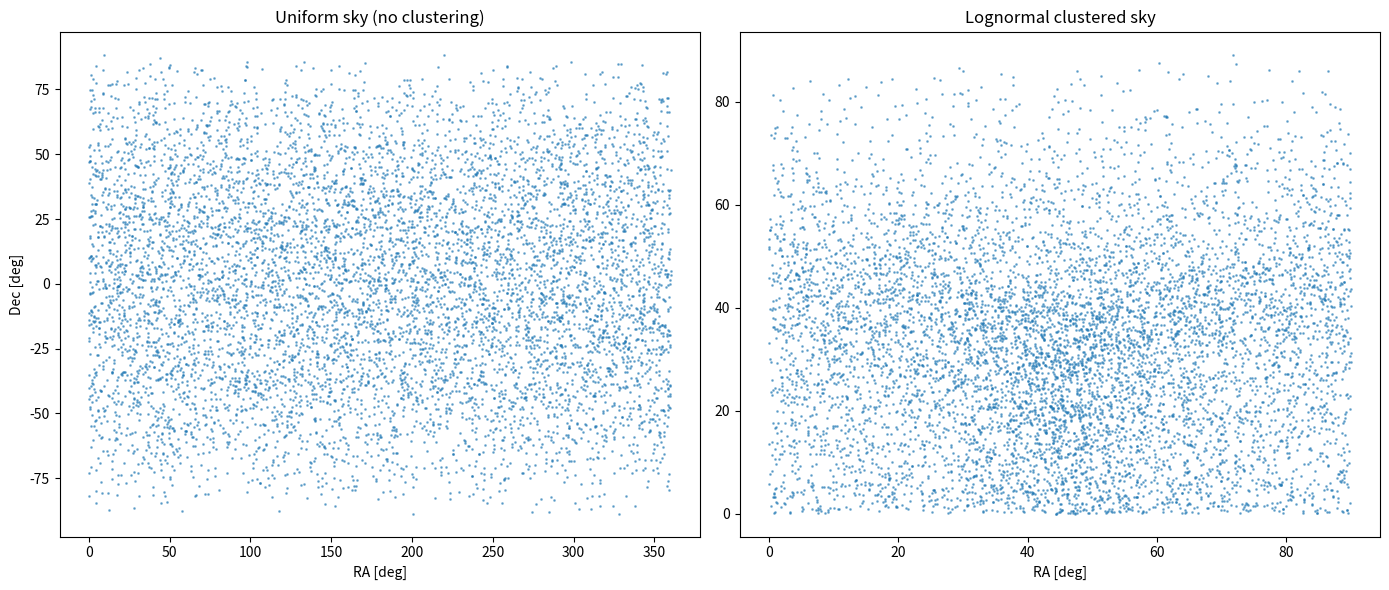

Recreate this plot in Python.
import numpy as np
import matplotlib.pyplot as plt

# ===============================
# CONFIG
# ===============================
N_TARGET = 8000        # target number of galaxies
BOX_SIZE = 1000.0      # Mpc (comoving)
GRID = 128             # grid size (GRID^3)
BIAS = 1.5             # galaxy bias
SEED = 42

rng = np.random.default_rng(SEED)

# ===============================
# SIMPLE POWER SPECTRUM P(k)
# ===============================
def Pk(k):
    """Toy power spectrum ~ k^n exp[-(k/kc)^2]"""
    n = -1.8
    kc = 0.2
    return np.where(k > 0, k**n * np.exp(-(k/kc)**2), 0.0)

# ===============================
# BUILD K-GRID
# ===============================
k = np.fft.fftfreq(GRID, d=BOX_SIZE / GRID) * 2 * np.pi
kx, ky, kz = np.meshgrid(k, k, k, indexing="ij")
k_mag = np.sqrt(kx**2 + ky**2 + kz**2)

# ===============================
# GAUSSIAN RANDOM FIELD
# ===============================
amp = np.sqrt(Pk(k_mag) / 2.0)
noise = rng.normal(size=k_mag.shape) + 1j * rng.normal(size=k_mag.shape)
delta_k = amp * noise
delta_k[0, 0, 0] = 0.0  # remove DC mode

delta_x = np.fft.ifftn(delta_k).real
delta_x *= BIAS

# ===============================
# LOGNORMAL TRANSFORM
# ===============================
sigma2 = np.var(delta_x)
rho = np.exp(delta_x - sigma2 / 2.0)   # mean ~ 1

# ===============================
# POISSON SAMPLE GALAXIES
# ===============================
cell_vol = (BOX_SIZE / GRID)**3
nbar = N_TARGET / BOX_SIZE**3

lam = nbar * rho * cell_vol
N_cell = rng.poisson(lam)

coords = np.linspace(0, BOX_SIZE, GRID, endpoint=False)
X, Y, Z = np.meshgrid(coords, coords, coords, indexing="ij")

xs, ys, zs = [], [], []
for i in range(GRID):
    for j in range(GRID):
        for k in range(GRID):
            if N_cell[i, j, k] > 0:
                n = N_cell[i, j, k]
                xs.append(X[i, j, k] + rng.random(n) * BOX_SIZE / GRID)
                ys.append(Y[i, j, k] + rng.random(n) * BOX_SIZE / GRID)
                zs.append(Z[i, j, k] + rng.random(n) * BOX_SIZE / GRID)

x = np.concatenate(xs)
y = np.concatenate(ys)
z = np.concatenate(zs)

print(f"Generated {len(x)} galaxies")

# ===============================
# PROJECT TO SKY
# ===============================
r = np.sqrt(x**2 + y**2 + z**2)

ra  = np.degrees(np.arctan2(y, x)) % 360
dec = np.degrees(np.arcsin(z / r))

# mock redshift (linear is fine for testing)
z_obs = r / BOX_SIZE * 2.0

# ===============================
# UNIFORM COMPARISON SAMPLE
# ===============================
ra_u = rng.uniform(0, 360, len(ra))
dec_u = np.degrees(np.arcsin(rng.uniform(-1, 1, len(ra))))

# ===============================
# PLOTS
# ===============================
plt.figure(figsize=(14, 6))

plt.subplot(1, 2, 1)
plt.scatter(ra_u, dec_u, s=1, alpha=0.5)
plt.title("Uniform sky (no clustering)")
plt.xlabel("RA [deg]")
plt.ylabel("Dec [deg]")

plt.subplot(1, 2, 2)
plt.scatter(ra, dec, s=1, alpha=0.5)
plt.title("Lognormal clustered sky")
plt.xlabel("RA [deg]")

plt.tight_layout()
plt.show()
